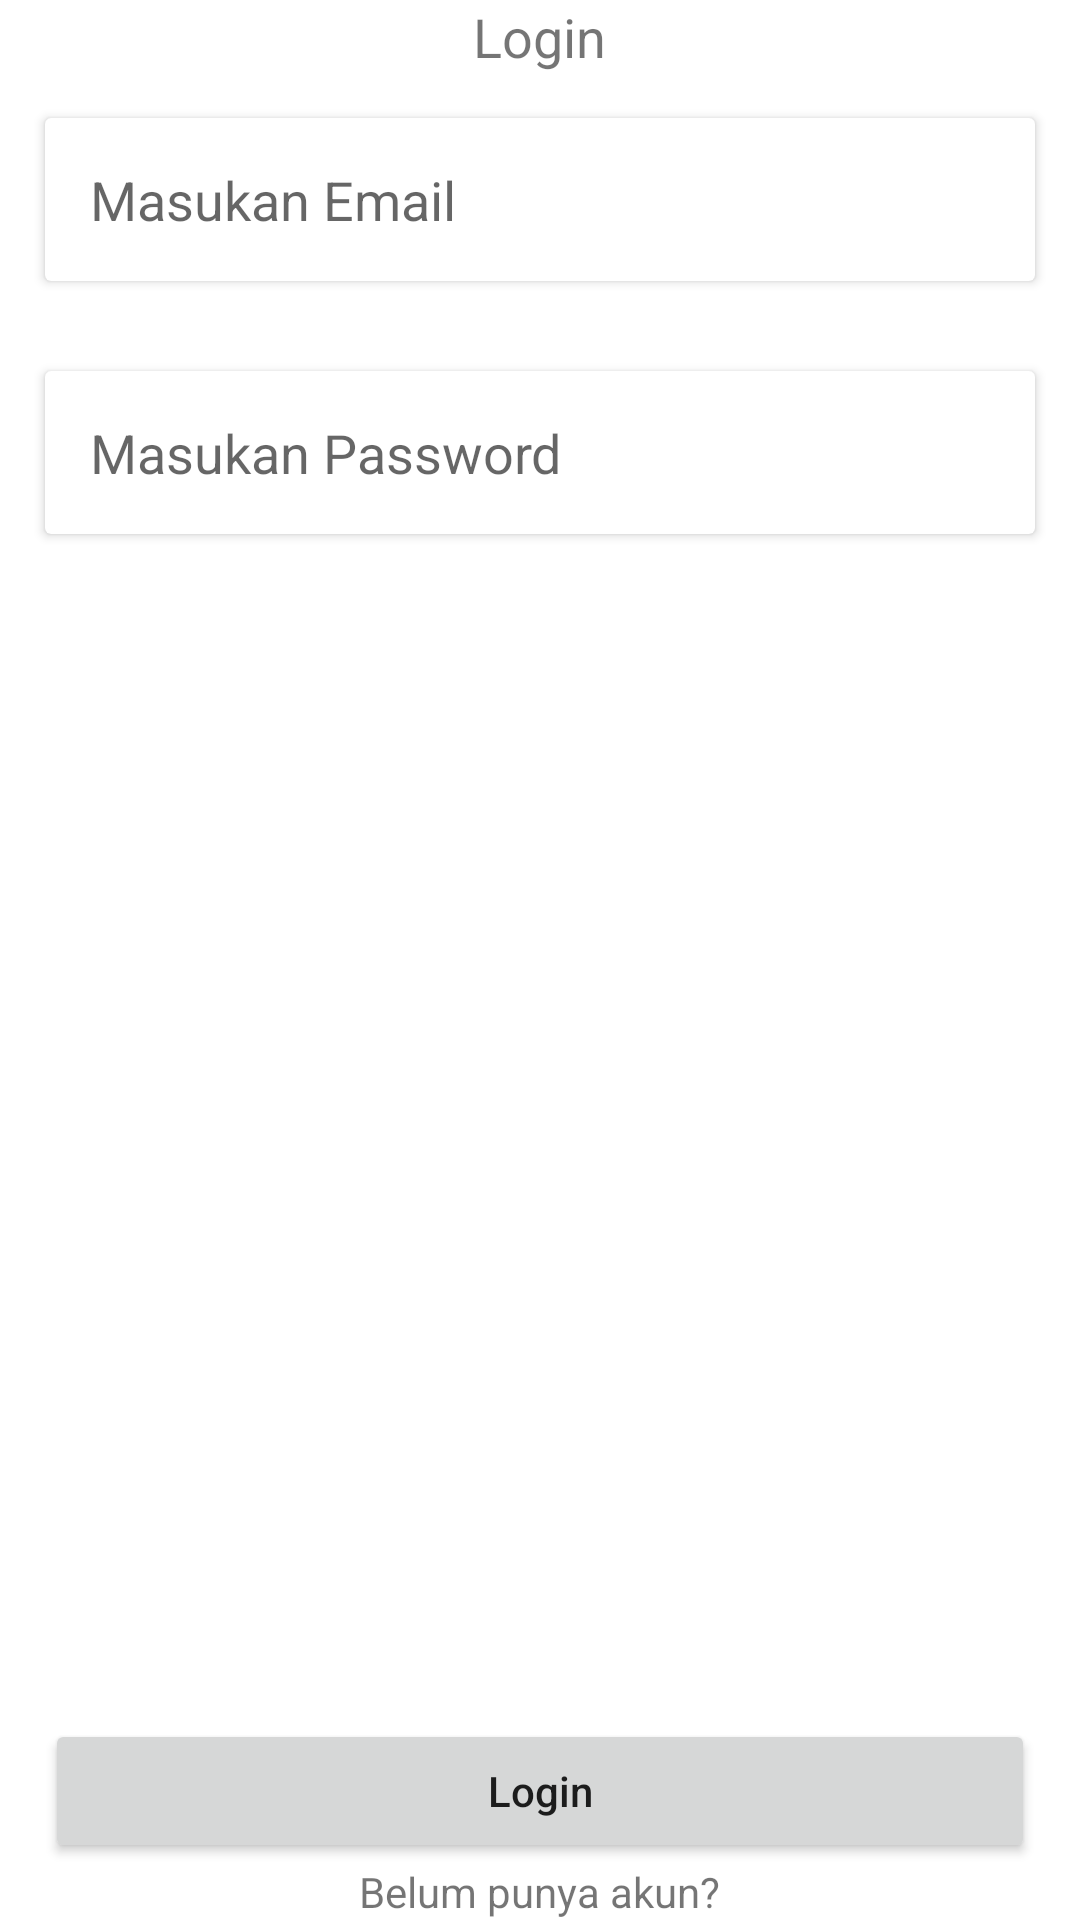

Write the Android layout XML for this screen, with the resource values it uses.
<!-- AndroidManifest.xml: application theme Theme.ChallengeChapterFive -->
<!-- res/layout/activity_login.xml -->
<?xml version="1.0" encoding="utf-8"?>
<RelativeLayout xmlns:android="http://schemas.android.com/apk/res/android"
    xmlns:app="http://schemas.android.com/apk/res-auto"
    xmlns:tools="http://schemas.android.com/tools"
    android:layout_width="match_parent"
    android:layout_height="match_parent"
    android:layout_margin="10dp"
    tools:context=".LoginActivity">

    <LinearLayout
        android:id="@+id/ll_one"
        android:orientation="vertical"
        android:layout_width="match_parent"
        android:layout_height="wrap_content">

        <TextView
            android:text="Login"
            android:textSize="18sp"
            android:layout_gravity="center"
            android:layout_width="wrap_content"
            android:layout_height="wrap_content"/>

        <ImageView
            android:src="@drawable/jett"
            android:layout_gravity="center"
            android:layout_width="wrap_content"
            android:layout_height="wrap_content"/>


        <androidx.cardview.widget.CardView
            android:layout_margin="15dp"
            android:layout_width="match_parent"
            android:layout_height="wrap_content">

            <EditText
                android:id="@+id/et_input_email"
                android:hint="Masukan Email"
                android:padding="15dp"
                android:background="@android:color/transparent"
                android:layout_width="match_parent"
                android:layout_height="wrap_content"/>
        </androidx.cardview.widget.CardView>

        <androidx.cardview.widget.CardView
            android:layout_margin="15dp"
            android:layout_width="match_parent"
            android:layout_height="wrap_content">

            <EditText
                android:id="@+id/et_input_password"
                android:hint="Masukan Password"
                android:padding="15dp"
                android:background="@android:color/transparent"
                android:layout_width="match_parent"
                android:layout_height="wrap_content"/>
        </androidx.cardview.widget.CardView>

    </LinearLayout>

    <LinearLayout
        android:layout_alignParentBottom="true"
        android:layout_centerHorizontal="true"
        android:orientation="vertical"
        android:layout_width="match_parent"
        android:layout_height="wrap_content">

        <Button
            android:id="@+id/btn_login"
            android:layout_marginHorizontal="15dp"
            android:text="Login"
            android:textAllCaps="false"
            android:layout_width="match_parent"
            android:layout_height="wrap_content"/>

        <TextView
            android:id="@+id/tv_goto_register"
            android:layout_gravity="center"
            android:text="Belum punya akun?"
            android:layout_width="wrap_content"
            android:layout_height="wrap_content"/>

    </LinearLayout>

</RelativeLayout>
<!-- resources referenced by this layout -->
<resources>
  <style name="Theme.ChallengeChapterFive" parent="Theme.MaterialComponents.DayNight.DarkActionBar">
          
          <item name="colorPrimary">@color/purple_500</item>
          <item name="colorPrimaryVariant">@color/purple_700</item>
          <item name="colorOnPrimary">@color/white</item>
          
          <item name="colorSecondary">@color/teal_200</item>
          <item name="colorSecondaryVariant">@color/teal_700</item>
          <item name="colorOnSecondary">@color/black</item>
          
          <item name="android:statusBarColor" tools:targetApi="l">?attr/colorPrimaryVariant</item>
          
      </style>
  <!-- not gathered from this repository: default colours our renderer supplied (Android Studio template values) -->
  <color name="purple_500">#FF6200EE</color>
  <color name="purple_700">#FF3700B3</color>
  <color name="teal_200">#FF03DAC5</color>
  <color name="teal_700">#FF018786</color>
  <color name="black">#FF000000</color>
  <color name="white">#FFFFFFFF</color>
</resources>
